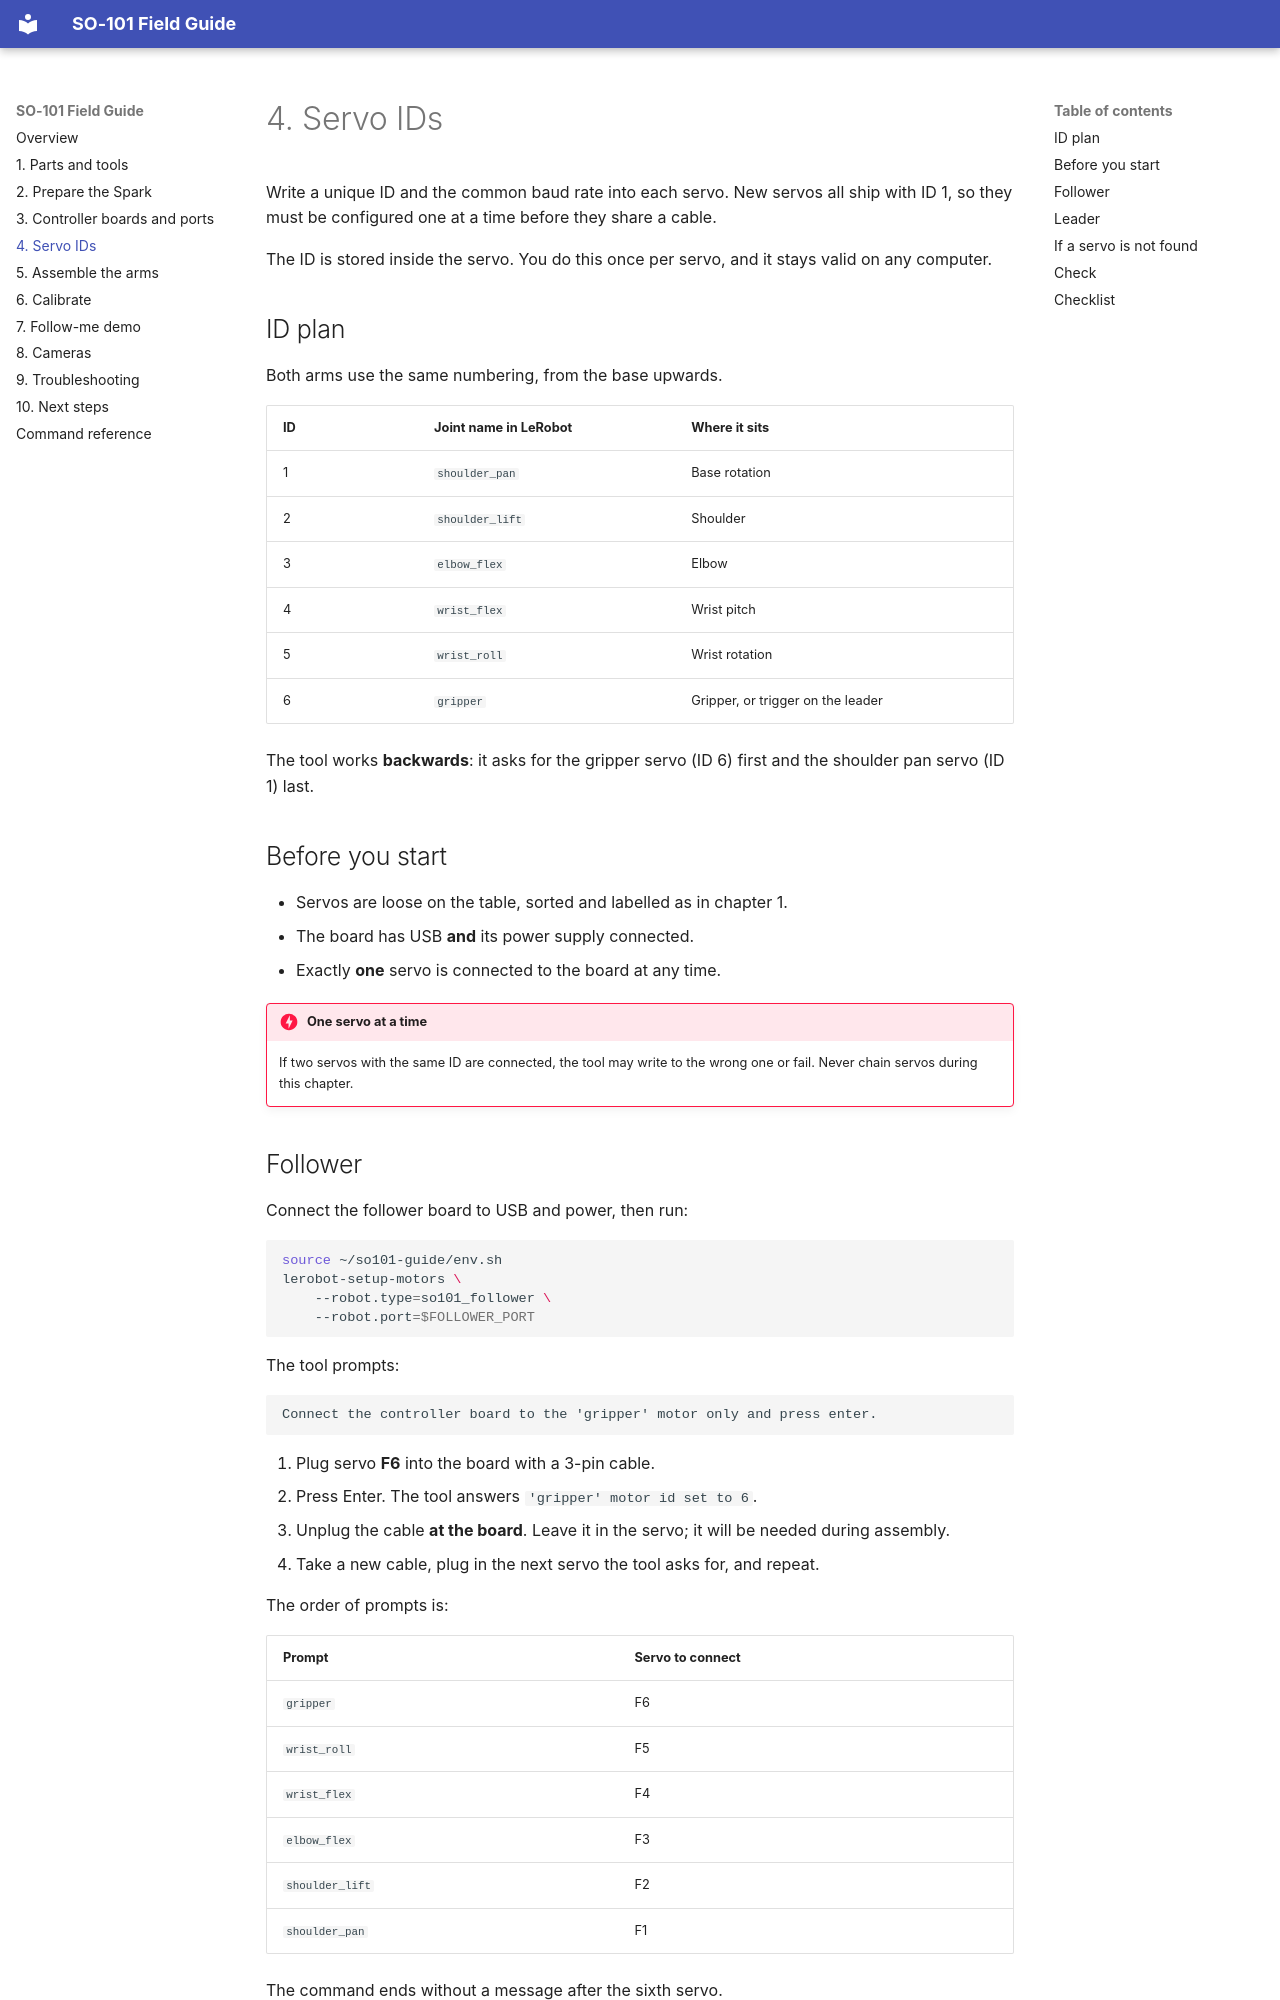

repository: kreuzhofer/so101-guide · page: 04-servo-ids.html · generator: mkdocs

# 4. Servo IDs

Write a unique ID and the common baud rate into each servo. New servos all ship with ID 1, so they must be configured one at a time before they share a cable.

The ID is stored inside the servo. You do this once per servo, and it stays valid on any computer.

## ID plan

Both arms use the same numbering, from the base upwards.

| ID | Joint name in LeRobot | Where it sits |
| --- | --- | --- |
| <span class="id">1</span> | `shoulder_pan` | Base rotation |
| <span class="id">2</span> | `shoulder_lift` | Shoulder |
| <span class="id">3</span> | `elbow_flex` | Elbow |
| <span class="id">4</span> | `wrist_flex` | Wrist pitch |
| <span class="id">5</span> | `wrist_roll` | Wrist rotation |
| <span class="id">6</span> | `gripper` | Gripper, or trigger on the leader |

The tool works **backwards**: it asks for the gripper servo (ID 6) first and the shoulder pan servo (ID 1) last.

## Before you start

- Servos are loose on the table, sorted and labelled as in chapter 1.
- The board has USB **and** its power supply connected.
- Exactly **one** servo is connected to the board at any time.

!!! danger "One servo at a time"
    If two servos with the same ID are connected, the tool may write to the wrong one or fail. Never chain servos during this chapter.

## Follower

Connect the follower board to USB and power, then run:

```bash
source ~/so101-guide/env.sh
lerobot-setup-motors \
    --robot.type=so101_follower \
    --robot.port=$FOLLOWER_PORT
```

The tool prompts:

```text
Connect the controller board to the 'gripper' motor only and press enter.
```

1. Plug servo **F6** into the board with a 3-pin cable.
2. Press Enter. The tool answers `'gripper' motor id set to 6`.
3. Unplug the cable **at the board**. Leave it in the servo; it will be needed during assembly.
4. Take a new cable, plug in the next servo the tool asks for, and repeat.

The order of prompts is:

| Prompt | Servo to connect |
| --- | --- |
| `gripper` | F6 |
| `wrist_roll` | F5 |
| `wrist_flex` | F4 |
| `elbow_flex` | F3 |
| `shoulder_lift` | F2 |
| `shoulder_pan` | F1 |

The command ends without a message after the sixth servo.
